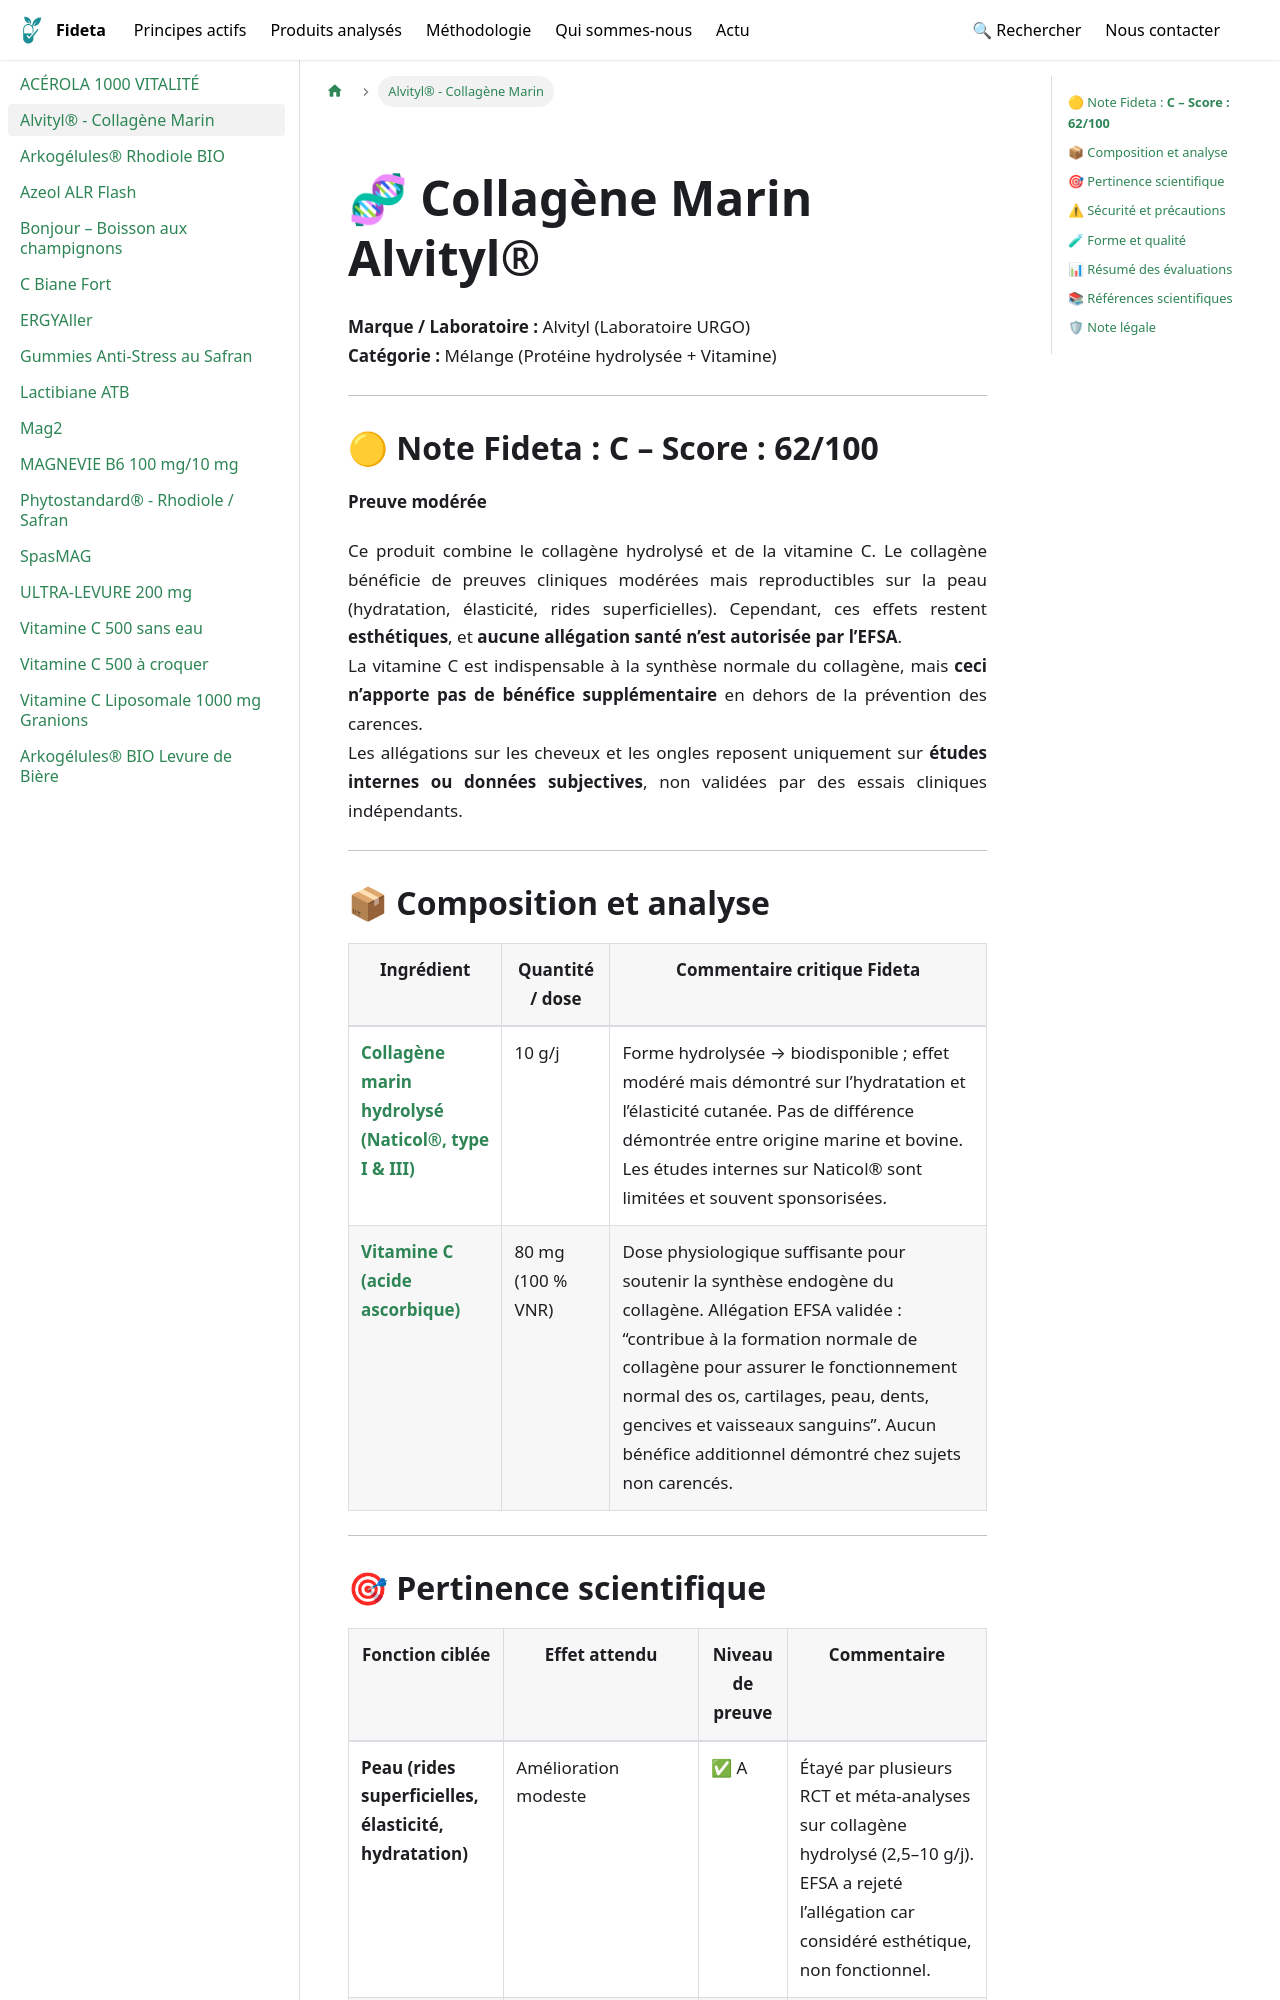

repository: Fideta/Fideta-base · page: docs/produits/Alvityl_Collagene_Marin/index.html · generator: docusaurus

---
title: "Alvityl® - Collagène Marin"
image: /img/produits/Alvityl_Collagene_Marin.jpg
categories: ["Peau", "Articulations"]
synopsis: "Formule à base de collagène marin hydrolysé Naticol® (10 g/j) et vitamine C (80 mg), proposée pour la beauté de la peau, des cheveux, des ongles et le soutien articulaire."
ean: 3664492084370
---
# 🧬 Collagène Marin Alvityl®  

**Marque / Laboratoire :** Alvityl (Laboratoire URGO)  
**Catégorie :** Mélange (Protéine hydrolysée + Vitamine)

---

## 🟡 Note Fideta : **C – Score : 62/100**

**Preuve modérée**

Ce produit combine le collagène hydrolysé et de la vitamine C. Le collagène bénéficie de preuves cliniques modérées mais reproductibles sur la peau (hydratation, élasticité, rides superficielles). Cependant, ces effets restent **esthétiques**, et **aucune allégation santé n’est autorisée par l’EFSA**.  
La vitamine C est indispensable à la synthèse normale du collagène, mais **ceci n’apporte pas de bénéfice supplémentaire** en dehors de la prévention des carences.  
Les allégations sur les cheveux et les ongles reposent uniquement sur **études internes ou données subjectives**, non validées par des essais cliniques indépendants.

---

## 📦 Composition et analyse

| Ingrédient                                             | Quantité / dose   | Commentaire critique Fideta |
| ------------------------------------------------------ | ----------------- | --------------------------- |
| [**Collagène marin hydrolysé (Naticol®, type I & III)**](/docs/principes/collagène) | 10 g/j            | Forme hydrolysée → biodisponible ; effet modéré mais démontré sur l’hydratation et l’élasticité cutanée. Pas de différence démontrée entre origine marine et bovine. Les études internes sur Naticol® sont limitées et souvent sponsorisées. |
| [**Vitamine C (acide ascorbique)**](/docs/principes/vitamine_c)                      | 80 mg (100 % VNR) | Dose physiologique suffisante pour soutenir la synthèse endogène du collagène. Allégation EFSA validée : “contribue à la formation normale de collagène pour assurer le fonctionnement normal des os, cartilages, peau, dents, gencives et vaisseaux sanguins”. Aucun bénéfice additionnel démontré chez sujets non carencés. |

---
